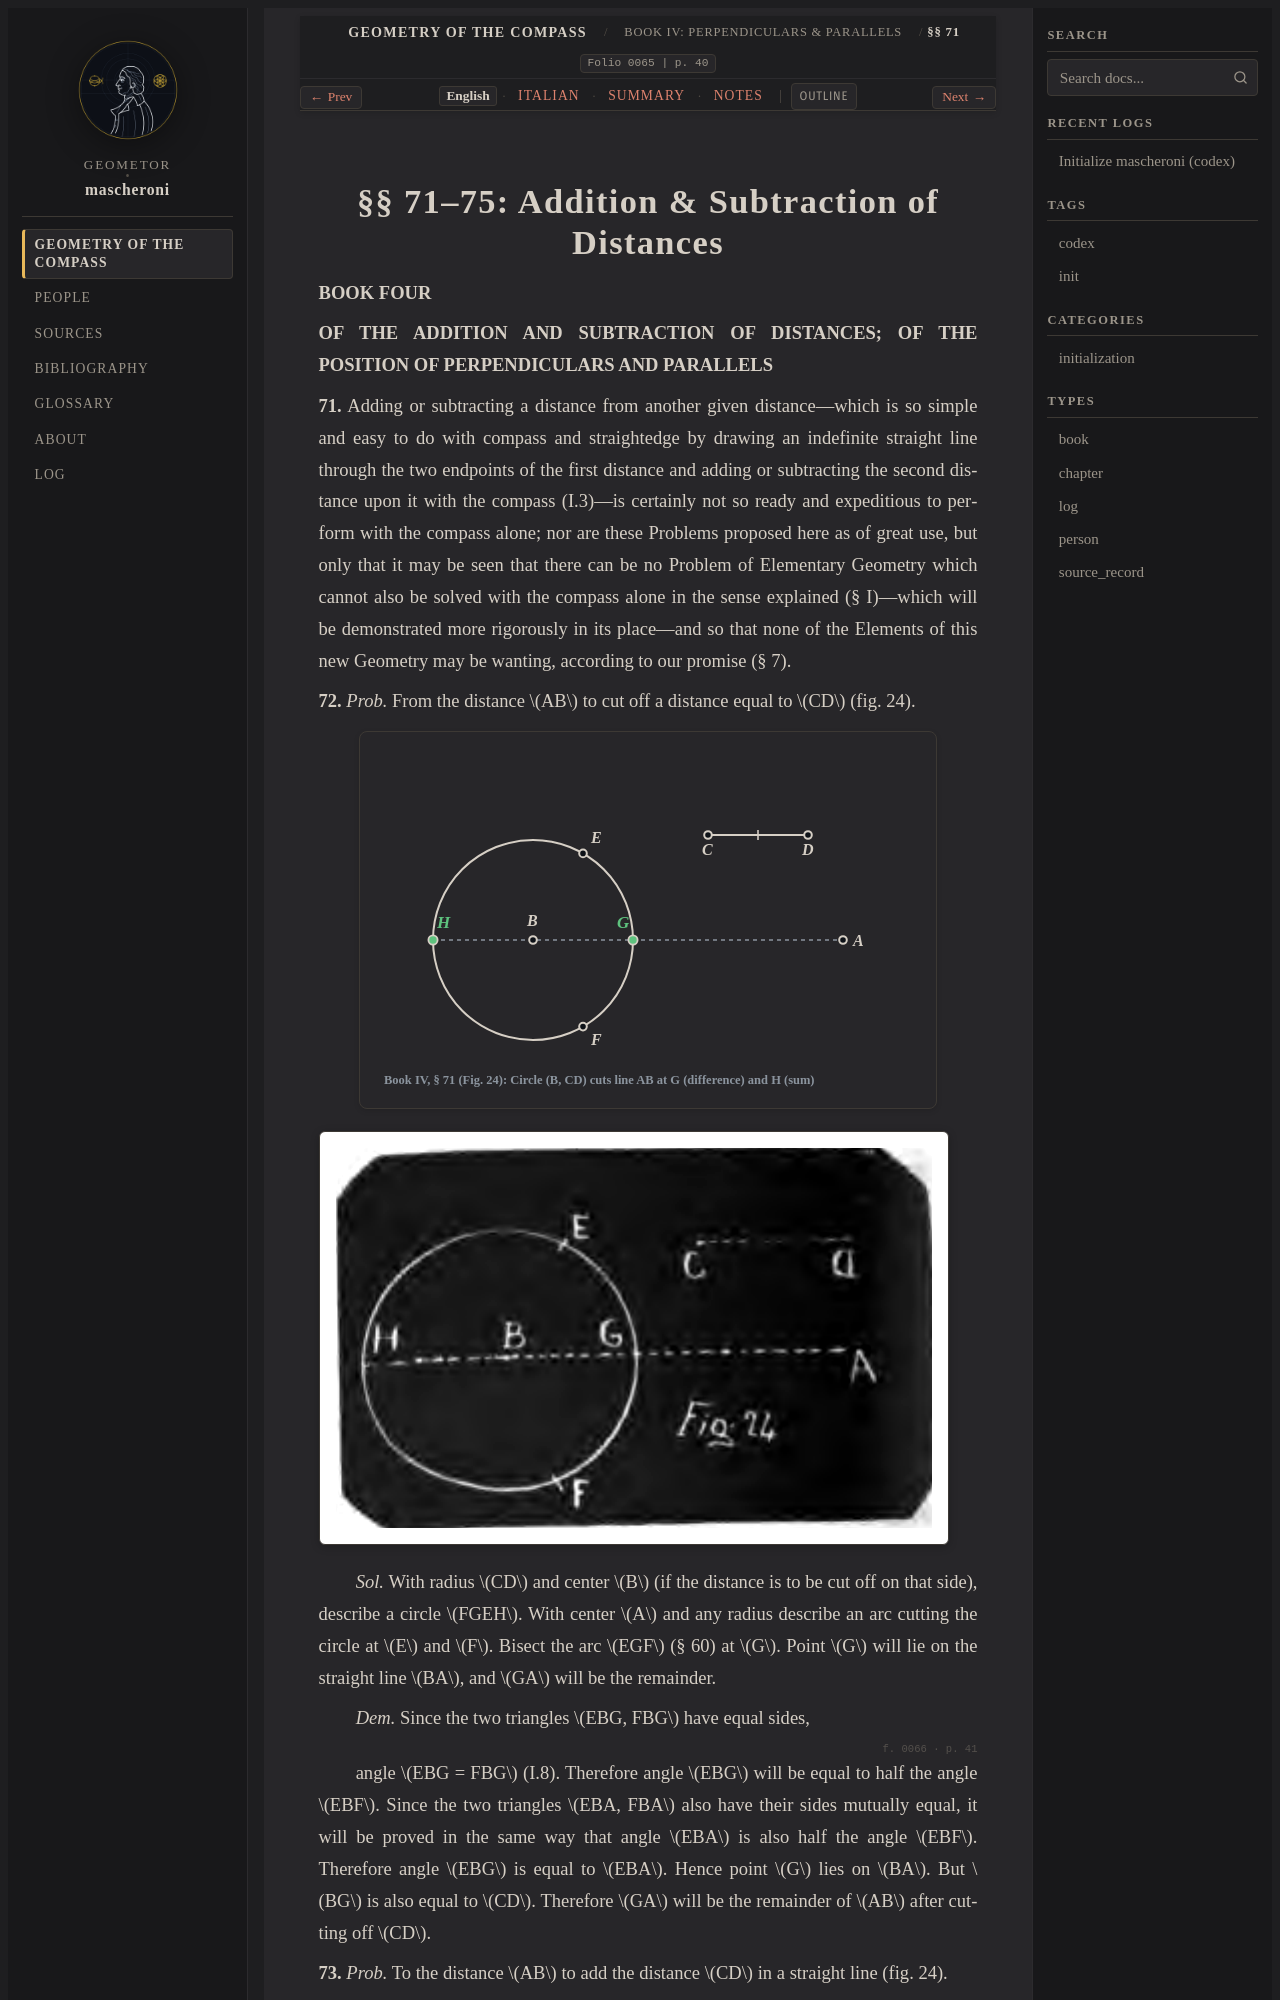

repository: geometor/mascheroni · page: geometria_del_compasso/04-book-04/01-sec-71-add-sub/index.html · generator: sphinx

:order: 1
:layout: book
:title: §§ 71–75: Addition & Subtraction of Distances
:nav_title: §§ 71–75: Add & Subtract
:breadcrumb_title: §§ 71–75: Add & Subtract
:folio: 0065
:page: 40
:tracks: English: index | Italian: it | Summary: summary | Notes: notes

.. _mascheroni-04-book-04-01-sec-71-add-sub-en:
